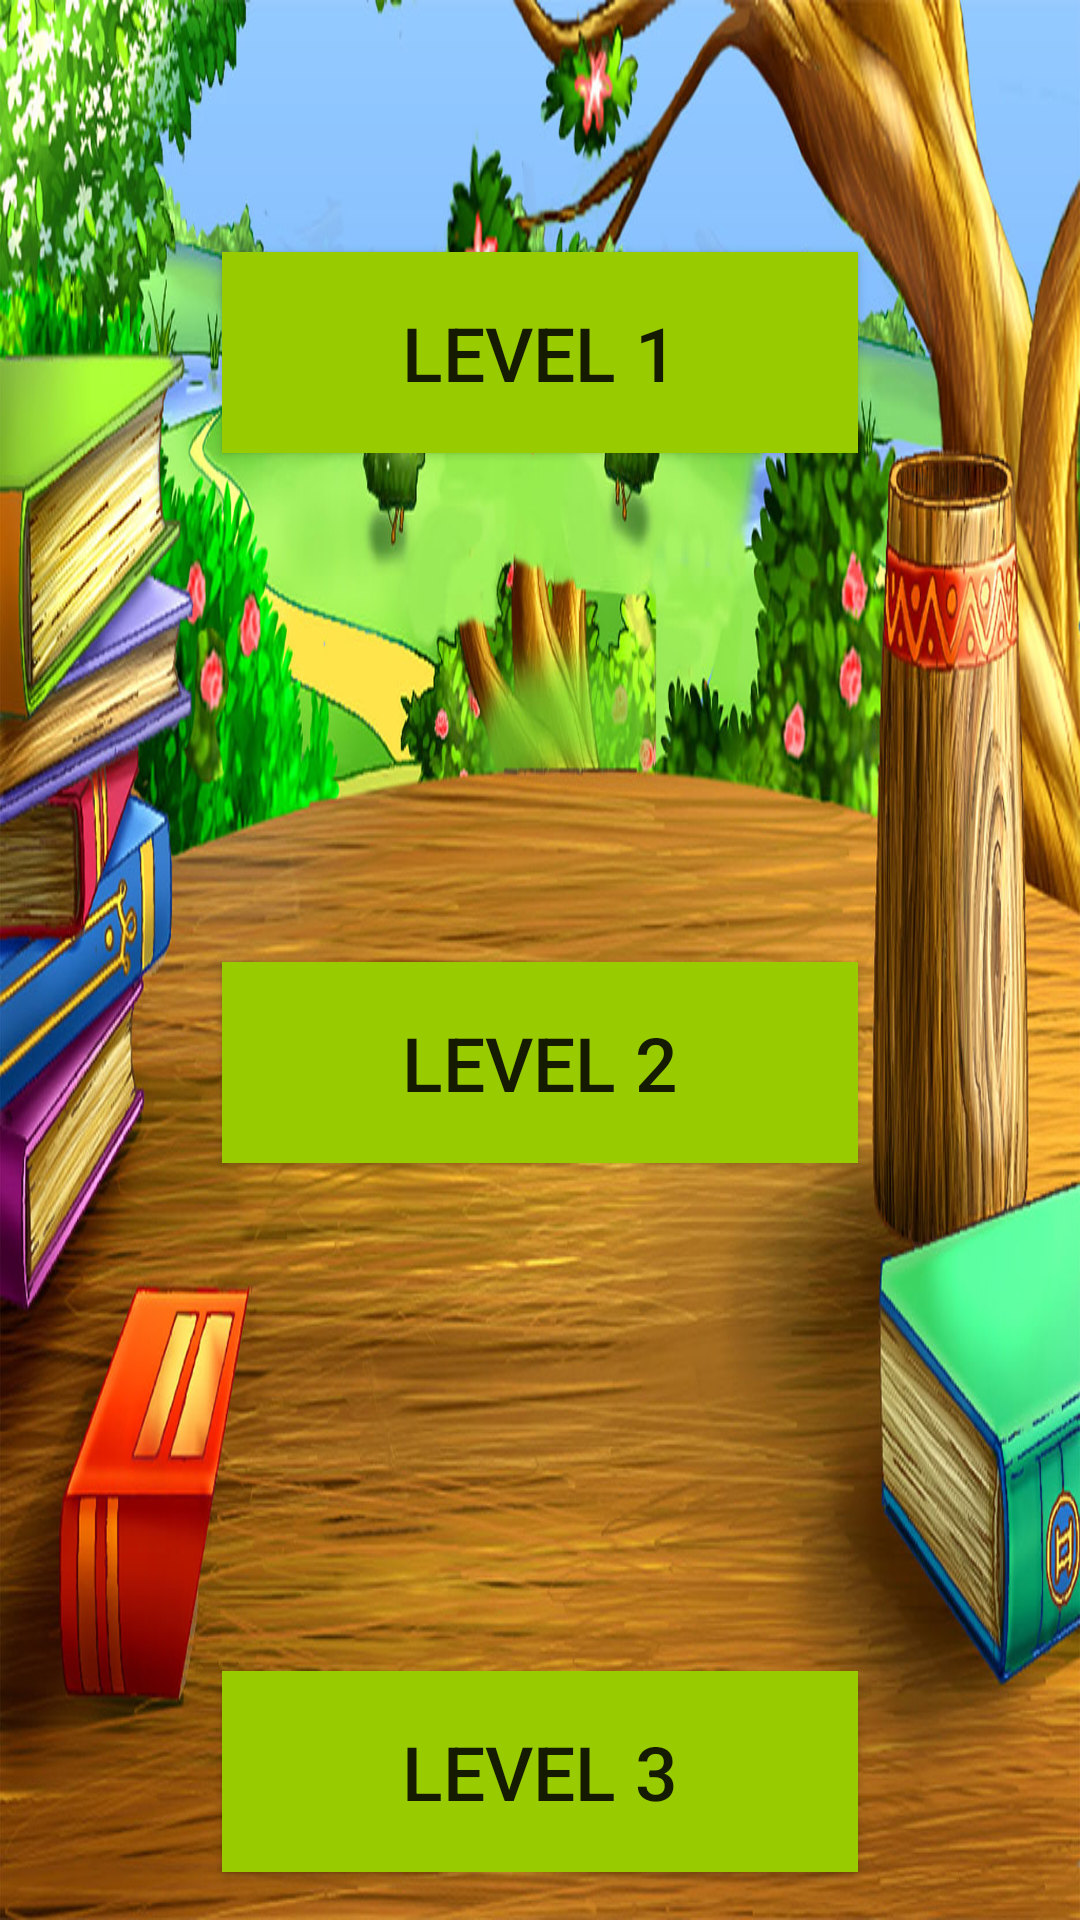

Write the Android layout XML for this screen, with the resource values it uses.
<!-- AndroidManifest.xml: application theme AppTheme1 -->
<!-- res/layout/activity_level.xml -->
<?xml version="1.0" encoding="utf-8"?>
<androidx.constraintlayout.widget.ConstraintLayout xmlns:android="http://schemas.android.com/apk/res/android"
    xmlns:app="http://schemas.android.com/apk/res-auto"
    xmlns:tools="http://schemas.android.com/tools"
    android:layout_width="match_parent"
    android:layout_height="match_parent"
    android:background="@drawable/calculation_background"
    tools:context=".addition.levelActivity">

    <Button
        android:id="@+id/lvl1"
        android:layout_width="212dp"
        android:layout_height="67dp"
        android:layout_marginTop="84dp"
        android:background="@android:color/holo_green_light"
        android:text="Level 1"
        android:textSize="25sp"
        app:layout_constraintEnd_toEndOf="parent"
        app:layout_constraintHorizontal_bias="0.499"
        app:layout_constraintStart_toStartOf="parent"
        app:layout_constraintTop_toTopOf="parent" />

    <Button
        android:id="@+id/lvl2"
        android:layout_width="212dp"
        android:layout_height="67dp"
        android:layout_marginTop="20dp"
        android:layout_marginBottom="20dp"
        android:background="@android:color/holo_green_light"
        android:text="Level 2"
        android:textSize="25sp"
        app:layout_constraintBottom_toTopOf="@+id/lvl3"
        app:layout_constraintEnd_toEndOf="parent"
        app:layout_constraintHorizontal_bias="0.499"
        app:layout_constraintStart_toStartOf="parent"
        app:layout_constraintTop_toBottomOf="@+id/lvl1" />

    <Button
        android:id="@+id/lvl3"
        android:layout_width="212dp"
        android:layout_height="67dp"
        android:layout_marginBottom="16dp"
        android:background="@android:color/holo_green_light"
        android:text="Level 3"
        android:textSize="25sp"
        app:layout_constraintBottom_toBottomOf="parent"
        app:layout_constraintEnd_toEndOf="parent"
        app:layout_constraintHorizontal_bias="0.499"
        app:layout_constraintStart_toStartOf="parent" />
</androidx.constraintlayout.widget.ConstraintLayout>
<!-- resources referenced by this layout -->
<resources>
  <!-- drawable calculation_background: jpg bitmap (drawable, 334301 bytes) -->
  <style name="AppTheme1" parent="Theme.AppCompat.Light.NoActionBar">
          
          <item name="colorPrimary">@color/colorPrimary</item>
          <item name="colorPrimaryDark">#0379D5</item>
          <item name="colorAccent">@color/colorAccent</item>
      </style>
  <!-- not gathered from this repository: default colours our renderer supplied (Android Studio template values) -->
  <color name="colorPrimary">#FF6200EE</color>
  <color name="colorAccent">#FF03DAC5</color>
</resources>
